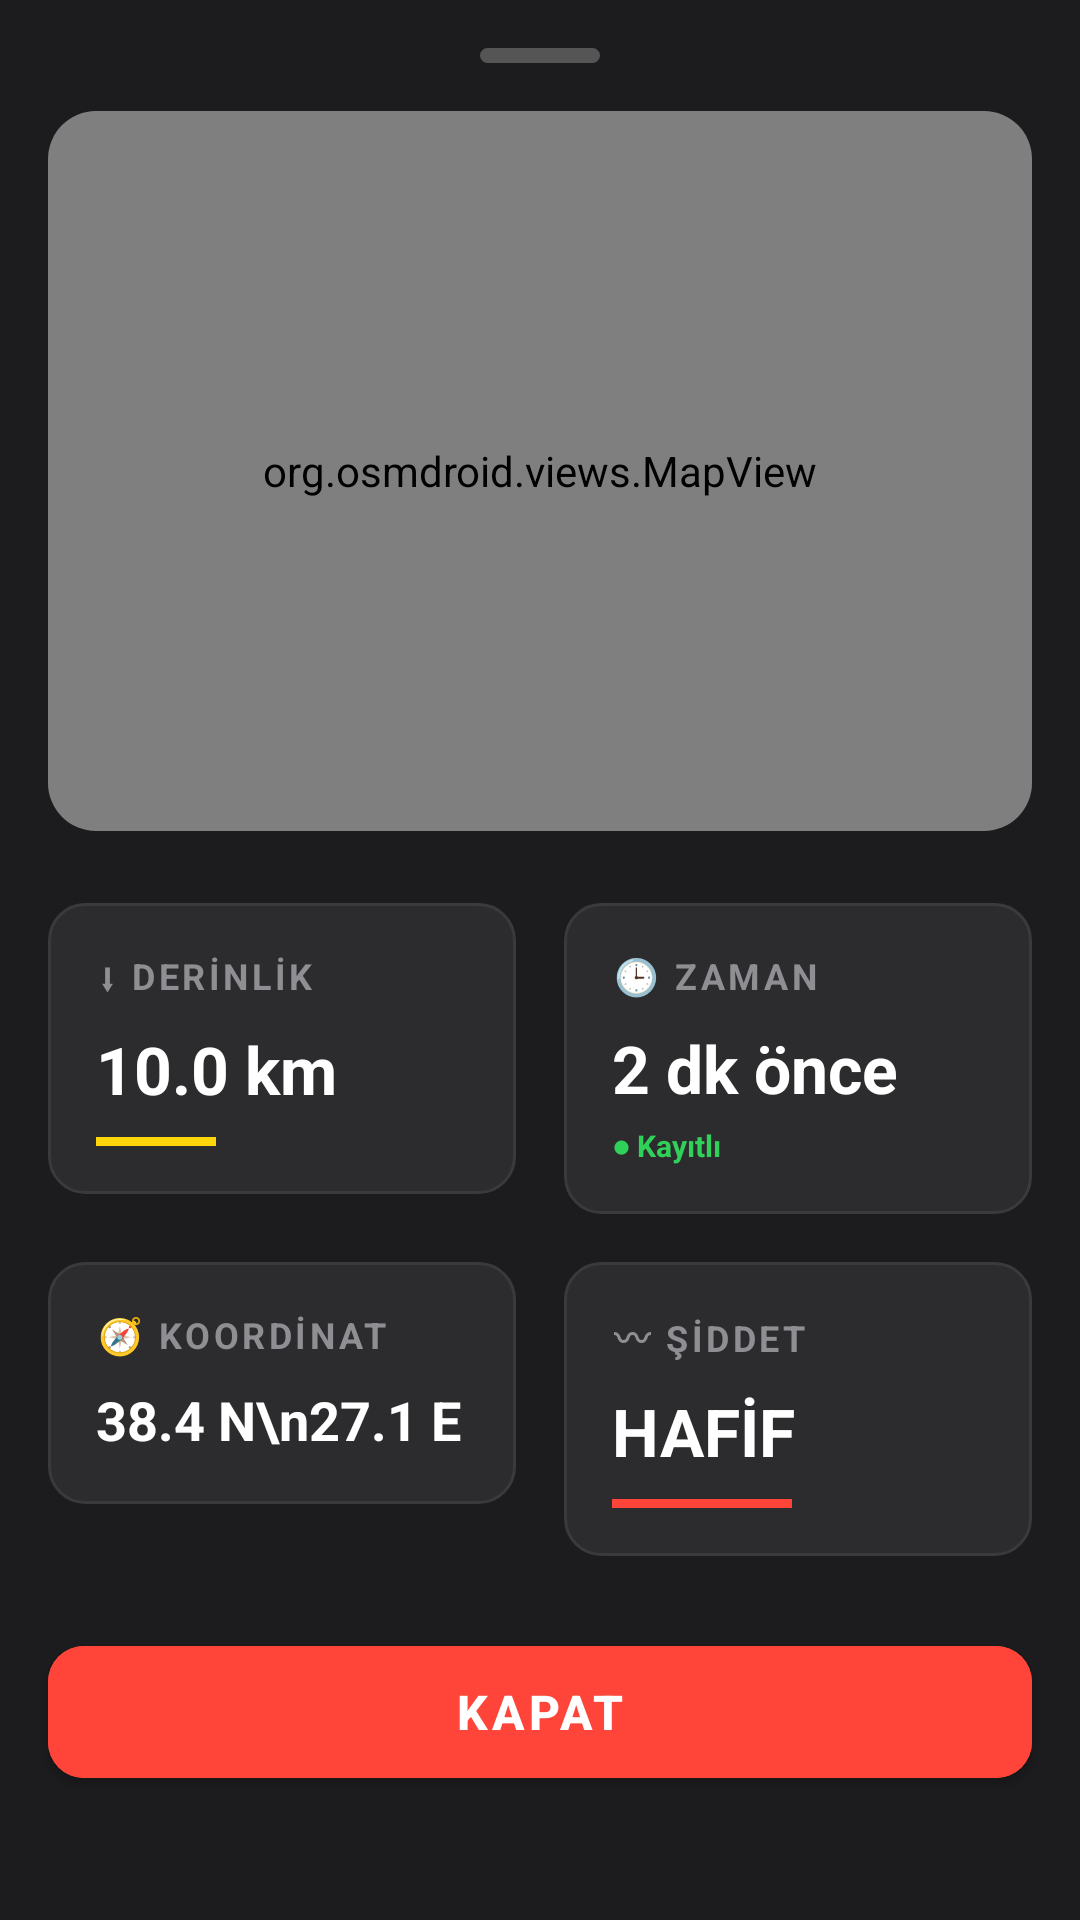

Write the Android layout XML for this screen, with the resource values it uses.
<!-- AndroidManifest.xml: application theme AppTheme -->
<!-- res/layout/layout_earthquake_detail.xml -->
<?xml version="1.0" encoding="utf-8"?>
<LinearLayout
    xmlns:android="http://schemas.android.com/apk/res/android"
    xmlns:app="http://schemas.android.com/apk/res-auto"
    android:layout_width="match_parent"
    android:layout_height="wrap_content"
    android:background="#1C1C1E"
    android:orientation="vertical"
    android:paddingBottom="32dp">

    <View
        android:layout_width="40dp"
        android:layout_height="5dp"
        android:layout_gravity="center"
        android:layout_marginTop="16dp"
        android:layout_marginBottom="16dp"
        android:background="@drawable/bg_detail_box"
        android:backgroundTint="#555555" />

    <androidx.cardview.widget.CardView
        android:layout_width="match_parent"
        android:layout_height="240dp"
        android:layout_marginHorizontal="16dp"
        android:layout_marginBottom="24dp"
        app:cardCornerRadius="16dp"
        app:cardElevation="0dp"
        app:cardBackgroundColor="#2C2C2E">

        <org.osmdroid.views.MapView
            android:id="@+id/osmMapView"
            android:layout_width="match_parent"
            android:layout_height="match_parent" />

    </androidx.cardview.widget.CardView>

    <GridLayout
        android:layout_width="match_parent"
        android:layout_height="wrap_content"
        android:columnCount="2"
        android:rowCount="2"
        android:paddingHorizontal="16dp"
        android:alignmentMode="alignMargins"
        android:columnOrderPreserved="false">

        <LinearLayout
            android:layout_width="0dp"
            android:layout_height="wrap_content"
            android:layout_columnWeight="1"
            android:layout_marginEnd="8dp"
            android:layout_marginBottom="16dp"
            android:background="@drawable/bg_detail_box"
            android:orientation="vertical"
            android:padding="16dp">

            <TextView
                android:layout_width="wrap_content"
                android:layout_height="wrap_content"
                android:text="⬇ DERİNLİK"
                android:textColor="#8E8E93"
                android:textSize="12sp"
                android:textStyle="bold"
                android:letterSpacing="0.1"/>

            <TextView
                android:id="@+id/tvDepthDetail"
                android:layout_width="wrap_content"
                android:layout_height="wrap_content"
                android:layout_marginTop="8dp"
                android:text="10.0 km"
                android:textColor="@color/white"
                android:textSize="22sp"
                android:textStyle="bold" />

            <View
                android:layout_width="40dp"
                android:layout_height="3dp"
                android:layout_marginTop="8dp"
                android:background="#FFD60A"/>
        </LinearLayout>

        <LinearLayout
            android:layout_width="0dp"
            android:layout_height="wrap_content"
            android:layout_columnWeight="1"
            android:layout_marginStart="8dp"
            android:layout_marginBottom="16dp"
            android:background="@drawable/bg_detail_box"
            android:orientation="vertical"
            android:padding="16dp">

            <TextView
                android:layout_width="wrap_content"
                android:layout_height="wrap_content"
                android:text="🕒 ZAMAN"
                android:textColor="#8E8E93"
                android:textSize="12sp"
                android:textStyle="bold"
                android:letterSpacing="0.1"/>

            <TextView
                android:id="@+id/tvTimeDetail"
                android:layout_width="wrap_content"
                android:layout_height="wrap_content"
                android:layout_marginTop="8dp"
                android:text="2 dk önce"
                android:textColor="@color/white"
                android:textSize="22sp"
                android:textStyle="bold" />

            <TextView
                android:layout_width="wrap_content"
                android:layout_height="wrap_content"
                android:layout_marginTop="4dp"
                android:text="● Kayıtlı"
                android:textColor="#30D158"
                android:textSize="10sp"
                android:textStyle="bold"/>
        </LinearLayout>

        <LinearLayout
            android:layout_width="0dp"
            android:layout_height="wrap_content"
            android:layout_columnWeight="1"
            android:layout_marginEnd="8dp"
            android:background="@drawable/bg_detail_box"
            android:orientation="vertical"
            android:padding="16dp">

            <TextView
                android:layout_width="wrap_content"
                android:layout_height="wrap_content"
                android:text="🧭 KOORDİNAT"
                android:textColor="#8E8E93"
                android:textSize="12sp"
                android:textStyle="bold"
                android:letterSpacing="0.1"/>

            <TextView
                android:id="@+id/tvCoordsDetail"
                android:layout_width="wrap_content"
                android:layout_height="wrap_content"
                android:layout_marginTop="8dp"
                android:text="38.4 N\n27.1 E"
                android:textColor="@color/white"
                android:textSize="18sp"
                android:textStyle="bold" />
        </LinearLayout>

        <LinearLayout
            android:layout_width="0dp"
            android:layout_height="wrap_content"
            android:layout_columnWeight="1"
            android:layout_marginStart="8dp"
            android:background="@drawable/bg_detail_box"
            android:orientation="vertical"
            android:padding="16dp">

            <TextView
                android:layout_width="wrap_content"
                android:layout_height="wrap_content"
                android:text="〰 ŞİDDET"
                android:textColor="#8E8E93"
                android:textSize="12sp"
                android:textStyle="bold"
                android:letterSpacing="0.1"/>

            <TextView
                android:id="@+id/tvIntensityDetail"
                android:layout_width="wrap_content"
                android:layout_height="wrap_content"
                android:layout_marginTop="8dp"
                android:text="HAFİF"
                android:textColor="@color/white"
                android:textSize="22sp"
                android:textStyle="bold" />

            <View
                android:layout_width="60dp"
                android:layout_height="3dp"
                android:layout_marginTop="8dp"
                android:background="#FF453A"/>
        </LinearLayout>

    </GridLayout>

    <com.google.android.material.button.MaterialButton
        android:id="@+id/btnClose"
        android:layout_width="match_parent"
        android:layout_height="56dp"
        android:layout_marginHorizontal="16dp"
        android:layout_marginTop="24dp"
        android:backgroundTint="#FF453A"
        android:text="Kapat"
        android:textColor="@color/white"
        android:textSize="16sp"
        android:textStyle="bold"
        app:cornerRadius="12dp"
        app:iconGravity="textStart"
        app:iconTint="@color/white"/>

</LinearLayout>
<!-- resources referenced by this layout -->
<resources>
  <color name="white">#FFFFFFFF</color>
  <!-- drawable bg_detail_box (drawable) -->
  <?xml version="1.0" encoding="utf-8"?>
  <shape xmlns:android="http://schemas.android.com/apk/res/android">
      <solid android:color="#2C2C2E"/> <corners android:radius="12dp"/>
      <stroke android:width="1dp" android:color="#3A3A3C"/> </shape>
  <style name="AppTheme" parent="Theme.MaterialComponents.DayNight.NoActionBar">
  
          <item name="colorPrimary">@color/primary_color</item>
          <item name="colorPrimaryVariant">@color/primary_dark</item>
          <item name="colorOnPrimary">@color/white</item>
  
          <item name="colorSecondary">@color/accent_color</item>
          <item name="colorSecondaryVariant">@color/accent_color</item>
          <item name="colorOnSecondary">@color/black</item>
  
          <item name="android:windowBackground">@color/background_dark</item>
  
          <item name="colorSurface">@color/card_background</item>
          <item name="colorOnSurface">@color/white</item>
          <item name="colorOnBackground">@color/white</item>
  
          <item name="android:statusBarColor">@color/background_dark</item>
          <item name="android:windowLightStatusBar">false</item>
  
      </style>
  <color name="primary_color">#2196F3</color>
  <color name="primary_dark">#1976D2</color>
  <color name="accent_color">#00E5FF</color>
  <color name="black">#FF000000</color>
  <color name="background_dark">#121212</color>
  <color name="card_background">#1E1E1E</color>
</resources>
